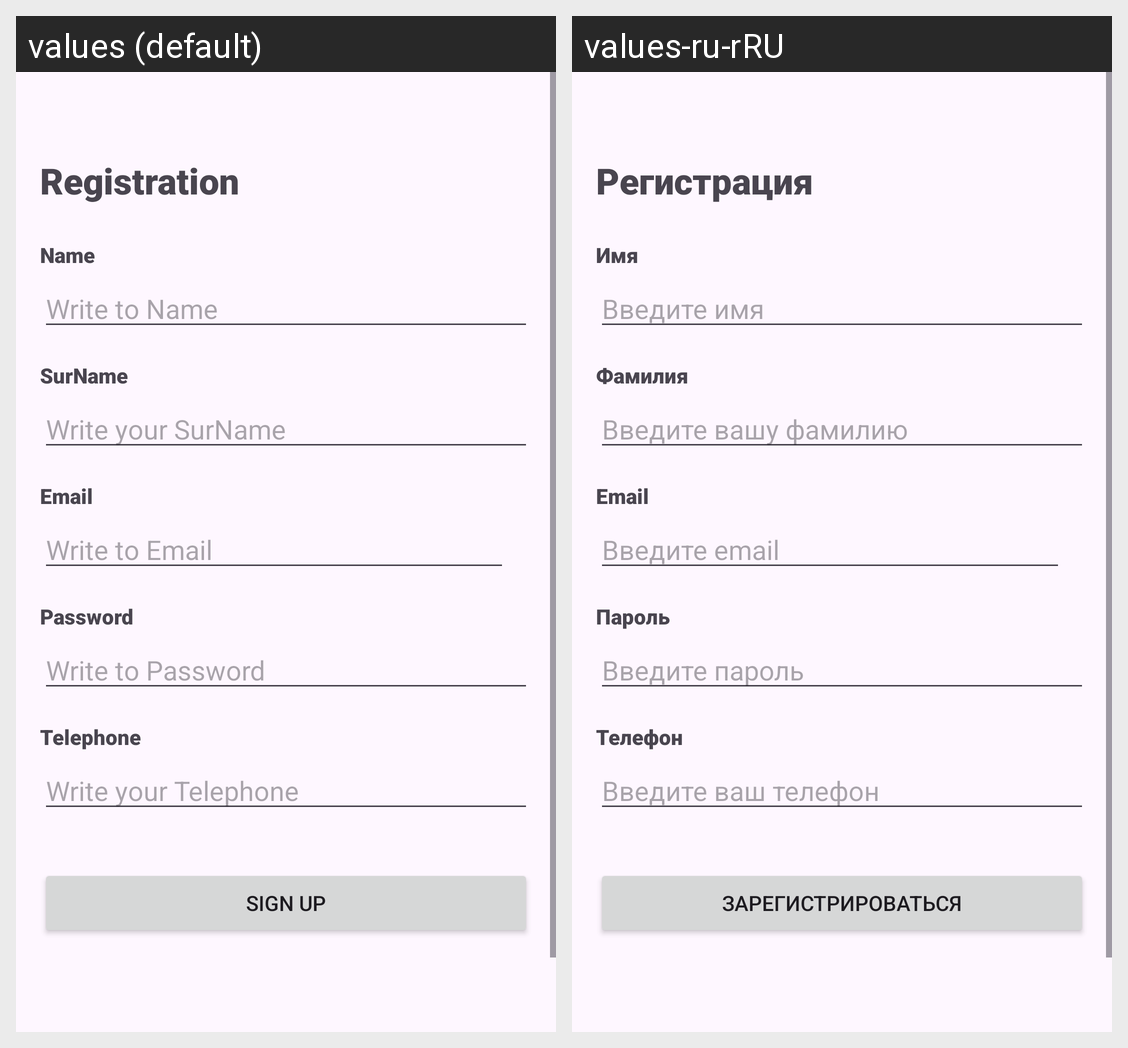

The Android screen above is rendered under two locales of the same app. Produce the string resources it draws, with the default and per-locale values.
Android screen res/layout/activity_register.xml rendered under 2 locales, left to right: values (default), values-ru-rRU. Device: Nexus 5 (rendered at 1080×1920; each locale shown at half size, 540×960, under a caption strip naming it); theme Theme.TestBundle.
Strings drawn on this screen, with the default value and each locale's value (text and hints the layout hard-codes, and strings that could not be matched under every locale, appear in the picture but are not listed):

registration
  values: Registration
  values-ru-rRU: Регистрация

name
  values: Name
  values-ru-rRU: Имя

write_to_name
  values: Write to Name
  values-ru-rRU: Введите имя

surname
  values: SurName
  values-ru-rRU: Фамилия

write_your_surname
  values: Write your SurName
  values-ru-rRU: Введите вашу фамилию

email
  values: Email
  values-ru-rRU: Email

write_to_email
  values: Write to Email
  values-ru-rRU: Введите email

password
  values: Password
  values-ru-rRU: Пароль

write_to_password
  values: Write to Password
  values-ru-rRU: Введите пароль

telephone
  values: Telephone
  values-ru-rRU: Телефон

write_your_telephone
  values: Write your Telephone
  values-ru-rRU: Введите ваш телефон

sign_up
  values: Sign Up
  values-ru-rRU: Зарегистрироваться
